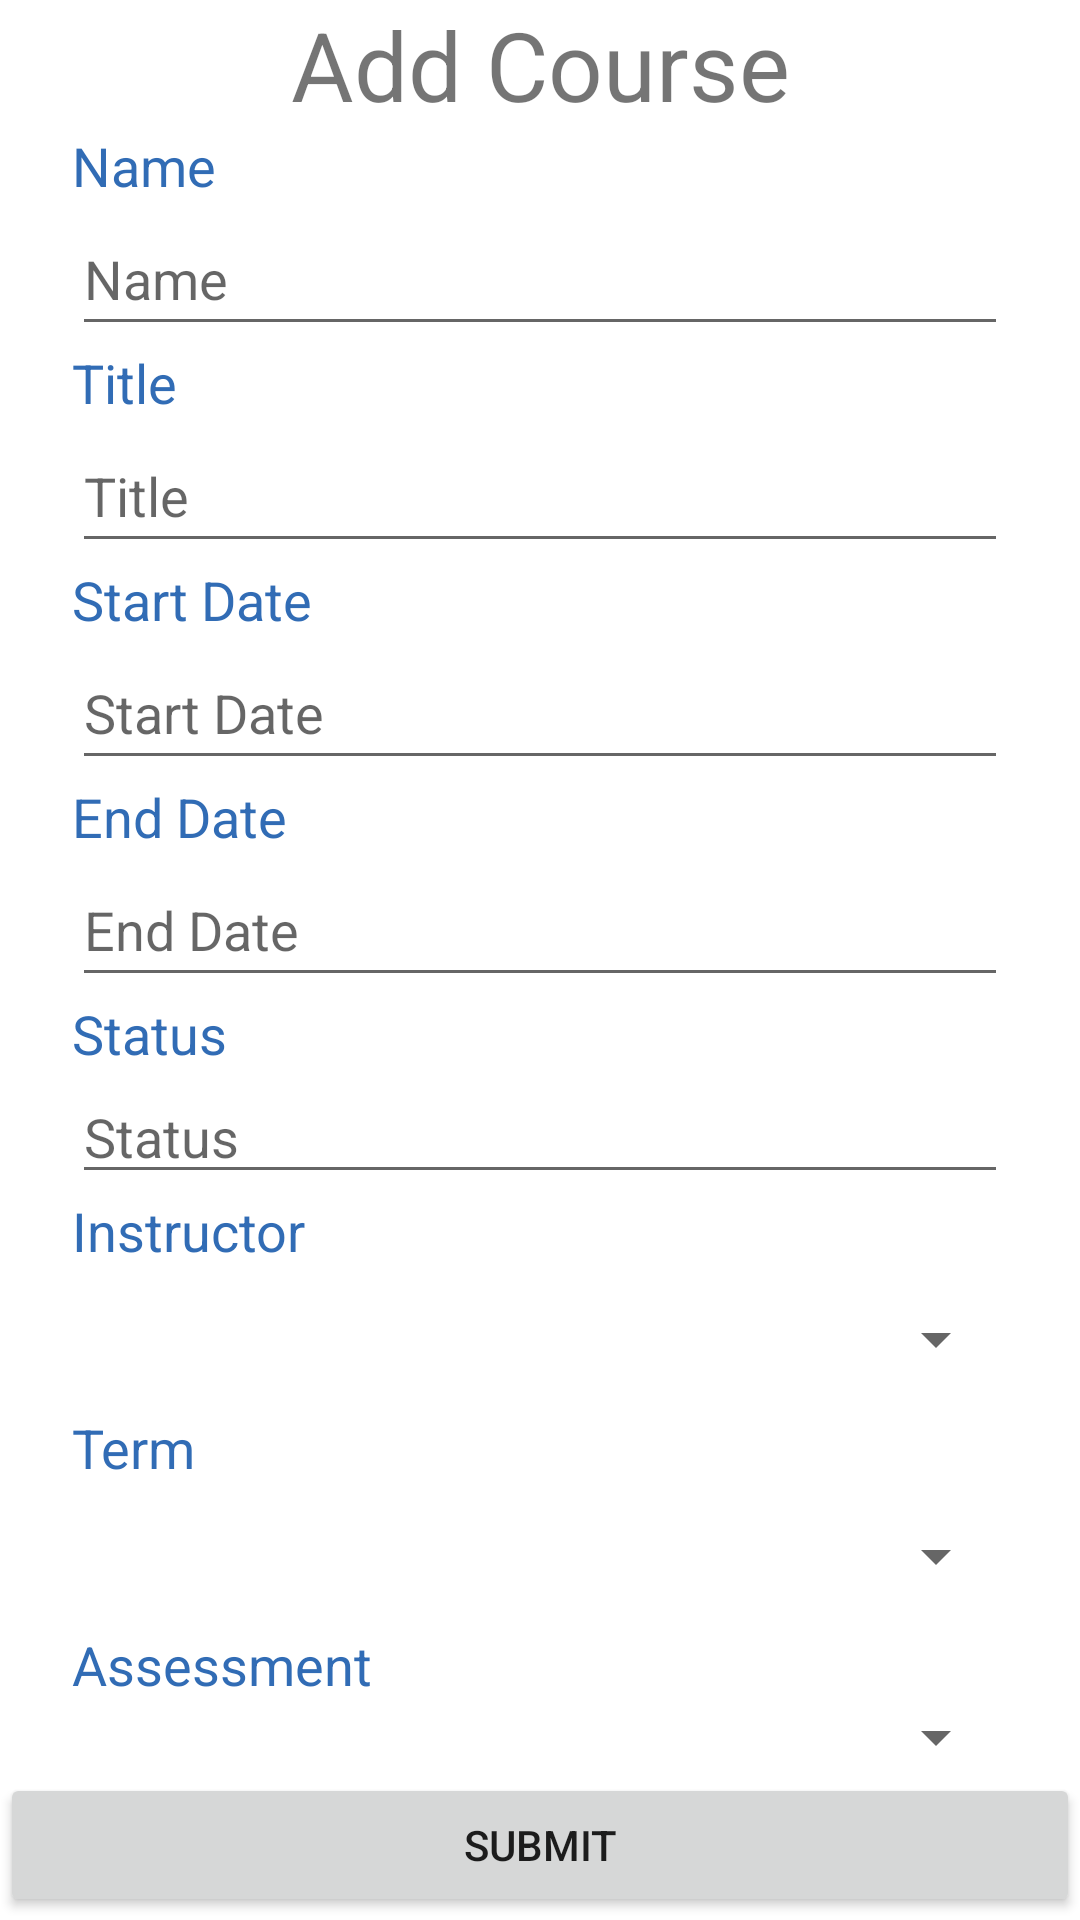

The Android layout XML behind this screen, and the referenced resources:
<!-- AndroidManifest.xml: application theme Theme.MichaelHefnerC196 -->
<!-- res/layout/activity_add_course.xml -->
<?xml version="1.0" encoding="utf-8"?>
<ScrollView xmlns:android="http://schemas.android.com/apk/res/android"
    xmlns:app="http://schemas.android.com/apk/res-auto"
    xmlns:tools="http://schemas.android.com/tools"
    android:layout_width="match_parent"
    android:layout_height="match_parent"
    android:scrollbars="vertical"
    tools:context=".view.AddCourse">




        <androidx.constraintlayout.widget.ConstraintLayout
            android:layout_width="match_parent"
            android:layout_height="wrap_content">

            <TextView
                android:id="@+id/txtInstructor"
                android:layout_width="match_parent"
                android:layout_height="wrap_content"
                android:layout_marginStart="24dp"
                android:layout_marginEnd="24dp"
                android:text="@string/instructor"
                android:textColor="@color/secondary_text"
                android:textSize="@dimen/label_size"
                app:layout_constraintEnd_toEndOf="parent"
                app:layout_constraintStart_toStartOf="parent"
                app:layout_constraintTop_toBottomOf="@+id/edtStatus" />

            <Spinner
                android:id="@+id/spnAssessment"
                android:layout_width="0dp"
                android:layout_height="wrap_content"
                android:layout_marginStart="24dp"
                android:layout_marginEnd="24dp"
                android:textSize="24sp"
                app:layout_constraintEnd_toEndOf="parent"
                app:layout_constraintStart_toStartOf="parent"
                app:layout_constraintTop_toBottomOf="@+id/txtAssessment" />

            <TextView
                android:id="@+id/txtStartDate"
                android:layout_width="match_parent"
                android:layout_height="wrap_content"
                android:layout_marginStart="24dp"
                android:layout_marginEnd="24dp"
                android:text="@string/start_date"
                android:textColor="@color/secondary_text"
                android:textSize="@dimen/label_size"
                app:layout_constraintEnd_toEndOf="parent"
                app:layout_constraintStart_toStartOf="parent"
                app:layout_constraintTop_toBottomOf="@+id/edtTitle" />

            <TextView
                android:id="@+id/txtTitle"
                android:layout_width="match_parent"
                android:layout_height="wrap_content"
                android:layout_marginStart="24dp"
                android:layout_marginEnd="24dp"
                android:text="@string/title"
                android:textColor="@color/secondary_text"
                android:textSize="@dimen/label_size"
                app:layout_constraintEnd_toEndOf="parent"
                app:layout_constraintStart_toStartOf="parent"
                app:layout_constraintTop_toBottomOf="@+id/edtName" />

            <TextView
                android:id="@+id/txtStatus"
                android:layout_width="match_parent"
                android:layout_height="wrap_content"
                android:layout_marginStart="24dp"
                android:layout_marginEnd="24dp"
                android:text="@string/status"
                android:textColor="@color/secondary_text"
                android:textSize="@dimen/label_size"
                app:layout_constraintEnd_toEndOf="parent"
                app:layout_constraintStart_toStartOf="parent"
                app:layout_constraintTop_toBottomOf="@+id/edtEndDate" />

            <EditText
                android:id="@+id/edtEndDate"
                android:layout_width="match_parent"
                android:layout_height="wrap_content"
                android:layout_marginStart="24dp"
                android:layout_marginEnd="24dp"
                android:ems="10"
                android:hint="@string/end_date"
                android:inputType="date"
                android:minHeight="48dp"
                android:textSize="@dimen/input_size"
                app:layout_constraintEnd_toEndOf="parent"
                app:layout_constraintStart_toStartOf="parent"
                app:layout_constraintTop_toBottomOf="@+id/txtEndDate" />

            <Spinner
                android:id="@+id/spnTermList"
                android:layout_width="0dp"
                android:layout_height="wrap_content"
                android:layout_marginStart="24dp"
                android:layout_marginEnd="24dp"
                android:minHeight="48dp"
                android:textSize="24sp"
                app:layout_constraintEnd_toEndOf="parent"
                app:layout_constraintStart_toStartOf="parent"
                app:layout_constraintTop_toBottomOf="@+id/txtTerm" />

            <TextView
                android:id="@+id/txtAssessment"
                android:layout_width="match_parent"
                android:layout_height="wrap_content"
                android:layout_marginStart="24dp"
                android:layout_marginEnd="24dp"
                android:text="Assessment"
                android:textColor="@color/secondary_text"
                android:textSize="@dimen/label_size"
                app:layout_constraintEnd_toEndOf="parent"
                app:layout_constraintStart_toStartOf="parent"
                app:layout_constraintTop_toBottomOf="@+id/spnTermList" />

            <EditText
                android:id="@+id/edtName"
                android:layout_width="match_parent"
                android:layout_height="wrap_content"
                android:layout_marginStart="24dp"
                android:layout_marginEnd="24dp"
                android:ems="10"
                android:hint="@string/name"
                android:inputType="textPersonName"
                android:minHeight="48dp"
                android:textSize="@dimen/input_size"
                app:layout_constraintEnd_toEndOf="parent"
                app:layout_constraintStart_toStartOf="parent"
                app:layout_constraintTop_toBottomOf="@+id/txtName" />

            <TextView
                android:id="@+id/txtName"
                android:layout_width="match_parent"
                android:layout_height="wrap_content"
                android:layout_marginStart="24dp"
                android:layout_marginEnd="24dp"
                android:text="@string/name"
                android:textColor="@color/secondary_text"
                android:textSize="@dimen/label_size"
                app:layout_constraintEnd_toEndOf="parent"
                app:layout_constraintStart_toStartOf="parent"
                app:layout_constraintTop_toBottomOf="@+id/txtHeading" />

            <EditText
                android:id="@+id/edtTitle"
                android:layout_width="match_parent"
                android:layout_height="wrap_content"
                android:layout_marginStart="24dp"
                android:layout_marginEnd="24dp"
                android:ems="10"
                android:hint="@string/title"
                android:inputType="textEmailAddress"
                android:minHeight="48dp"
                android:textSize="@dimen/input_size"
                app:layout_constraintEnd_toEndOf="parent"
                app:layout_constraintStart_toStartOf="parent"
                app:layout_constraintTop_toBottomOf="@+id/txtTitle" />

            <Button
                android:id="@+id/btnSubmit"
                android:layout_width="match_parent"
                android:layout_height="wrap_content"
                android:text="@string/submit"
                app:layout_constraintTop_toBottomOf="@+id/spnAssessment"
                tools:layout_editor_absoluteX="25dp" />

            <EditText
                android:id="@+id/edtStartDate"
                android:layout_width="match_parent"
                android:layout_height="wrap_content"
                android:layout_marginStart="24dp"
                android:layout_marginEnd="24dp"
                android:ems="10"
                android:hint="@string/start_date"
                android:inputType="date"
                android:minHeight="48dp"
                android:textSize="@dimen/input_size"
                app:layout_constraintEnd_toEndOf="parent"
                app:layout_constraintStart_toStartOf="parent"
                app:layout_constraintTop_toBottomOf="@+id/txtStartDate" />

            <EditText
                android:id="@+id/edtStatus"
                android:layout_width="match_parent"
                android:layout_height="wrap_content"
                android:layout_marginStart="24dp"
                android:layout_marginEnd="24dp"
                android:ems="10"
                android:hint="@string/status"
                android:inputType="date"
                android:textSize="@dimen/input_size"
                app:layout_constraintEnd_toEndOf="parent"
                app:layout_constraintStart_toStartOf="parent"
                app:layout_constraintTop_toBottomOf="@+id/txtStatus" />

            <Spinner
                android:id="@+id/spnInstructor"
                android:layout_width="0dp"
                android:layout_height="wrap_content"
                android:layout_marginStart="24dp"
                android:layout_marginEnd="24dp"
                android:minHeight="48dp"
                android:textSize="24sp"
                app:layout_constraintEnd_toEndOf="parent"
                app:layout_constraintStart_toStartOf="parent"
                app:layout_constraintTop_toBottomOf="@+id/txtInstructor" />

            <TextView
                android:id="@+id/txtHeading"
                android:layout_width="wrap_content"
                android:layout_height="wrap_content"
                android:text="@string/add_course"
                android:textSize="@dimen/Heading"
                app:layout_constraintEnd_toEndOf="parent"
                app:layout_constraintStart_toStartOf="parent"
                app:layout_constraintTop_toTopOf="parent" />

            <TextView
                android:id="@+id/txtEndDate"
                android:layout_width="match_parent"
                android:layout_height="wrap_content"
                android:layout_marginStart="24dp"
                android:layout_marginEnd="24dp"
                android:text="@string/end_date"
                android:textColor="@color/secondary_text"
                android:textSize="@dimen/label_size"
                app:layout_constraintEnd_toEndOf="parent"
                app:layout_constraintStart_toStartOf="parent"
                app:layout_constraintTop_toBottomOf="@+id/edtStartDate" />

            <TextView
                android:id="@+id/txtTerm"
                android:layout_width="match_parent"
                android:layout_height="wrap_content"
                android:layout_marginStart="24dp"
                android:layout_marginEnd="24dp"
                android:text="@string/term"
                android:textColor="@color/secondary_text"
                android:textSize="@dimen/label_size"
                app:layout_constraintEnd_toEndOf="parent"
                app:layout_constraintStart_toStartOf="parent"
                app:layout_constraintTop_toBottomOf="@+id/spnInstructor" />
        </androidx.constraintlayout.widget.ConstraintLayout>
    </ScrollView>
<!-- resources referenced by this layout -->
<resources>
  <color name="secondary_text">#dd1155aa</color>
  <dimen name="Heading">32sp</dimen>
  <dimen name="input_size">18sp</dimen>
  <dimen name="label_size">18sp</dimen>
  <string name="add_course">Add Course</string>
  <string name="end_date">End Date</string>
  <string name="instructor">Instructor</string>
  <string name="name">Name</string>
  <string name="start_date">Start Date</string>
  <string name="status">Status</string>
  <string name="submit">Submit</string>
  <string name="term">Term</string>
  <string name="title">Title</string>
  <style name="Theme.MichaelHefnerC196" parent="Theme.MaterialComponents.DayNight.DarkActionBar">
          
          <item name="colorPrimary">@color/purple_500</item>
          <item name="colorPrimaryVariant">@color/purple_700</item>
          <item name="colorOnPrimary">@color/white</item>
          
          <item name="colorSecondary">@color/teal_200</item>
          <item name="colorSecondaryVariant">@color/teal_700</item>
          <item name="colorOnSecondary">@color/black</item>
          
          <item name="android:statusBarColor" tools:targetApi="l">?attr/colorPrimaryVariant</item>
          
      </style>
  <color name="purple_500">#FF6200EE</color>
  <color name="purple_700">#FF3700B3</color>
  <color name="white">#FFFFFFFF</color>
  <color name="teal_200">#FF03DAC5</color>
  <color name="teal_700">#FF018786</color>
  <color name="black">#FF000000</color>
</resources>
